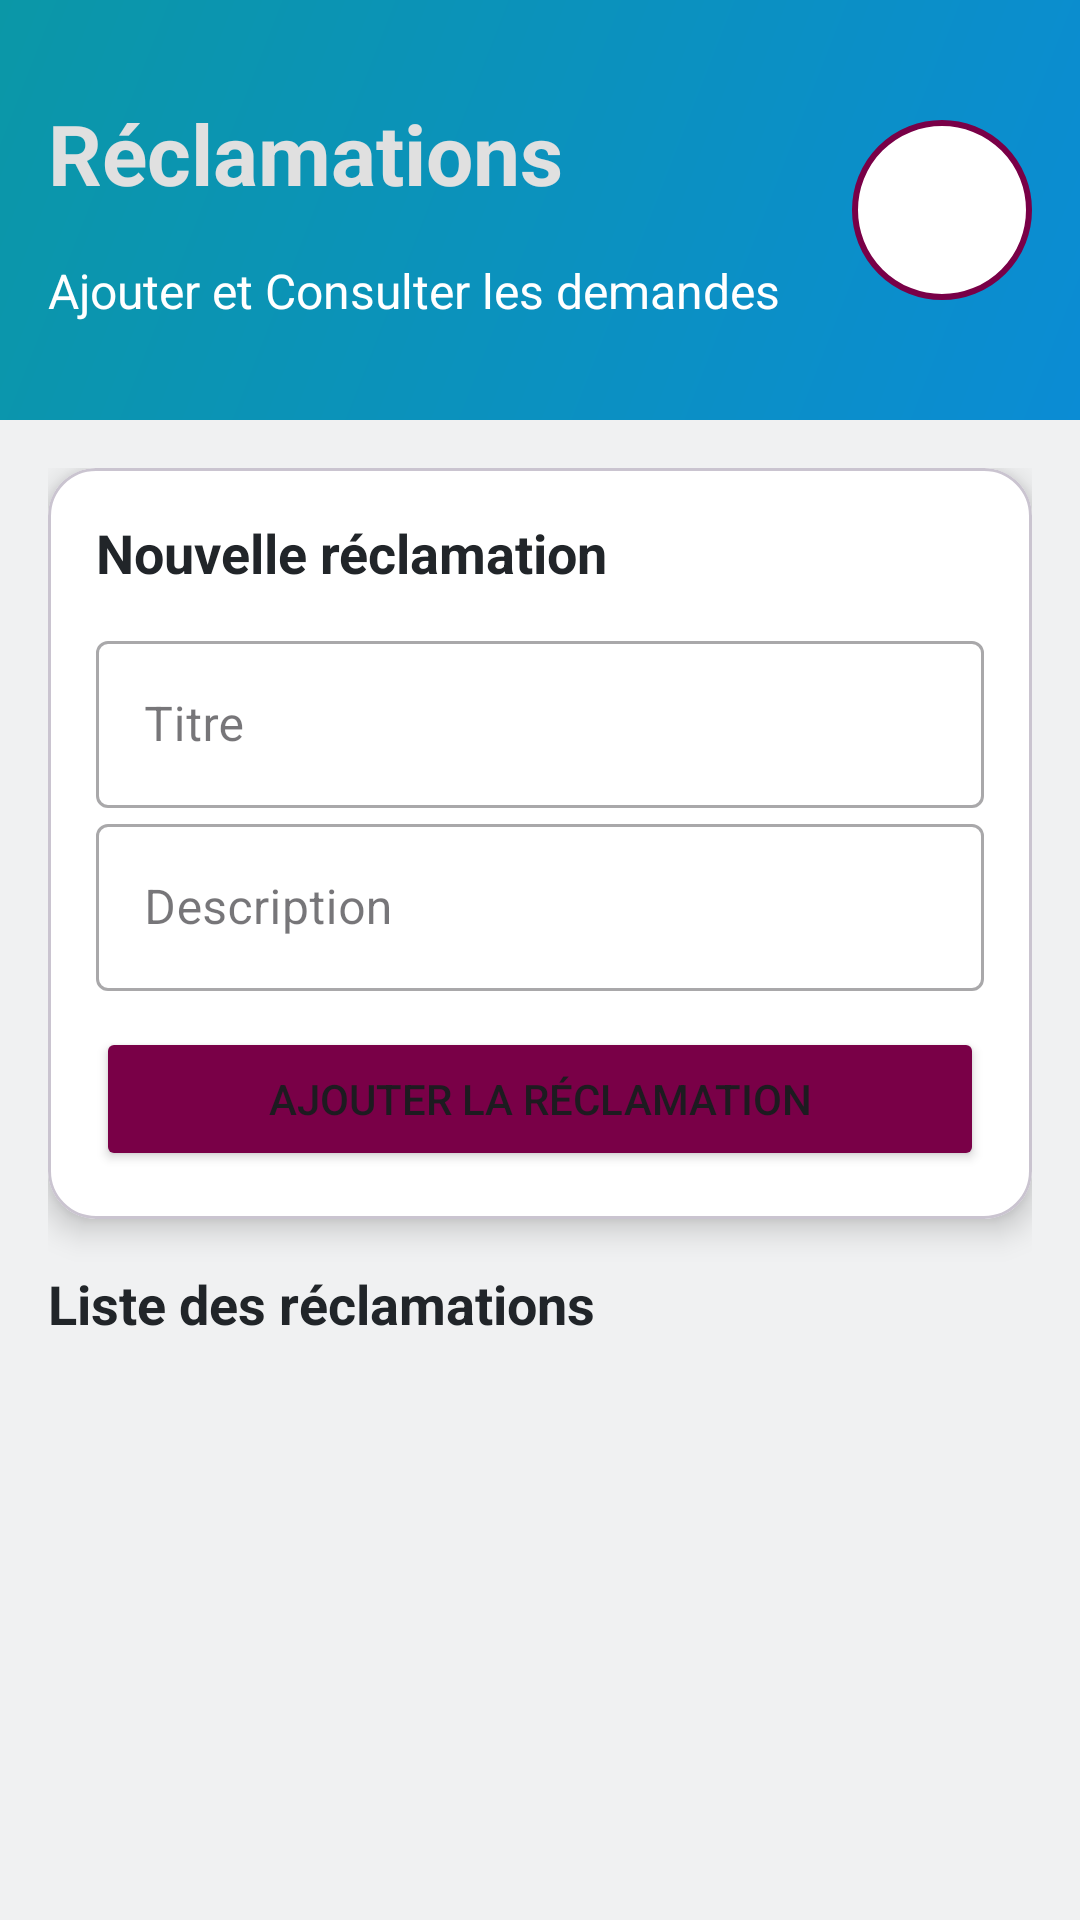

Write the Android layout XML for this screen, with the resource values it uses.
<!-- AndroidManifest.xml: application theme Theme.MyApplication -->
<!-- res/layout/activity_reclamation.xml -->
<?xml version="1.0" encoding="utf-8"?>
<LinearLayout xmlns:android="http://schemas.android.com/apk/res/android"
    xmlns:app="http://schemas.android.com/apk/res-auto"
    android:layout_width="match_parent"
    android:layout_height="match_parent"
    android:orientation="vertical"
    android:background="?android:attr/colorBackground">

    
    <androidx.constraintlayout.widget.ConstraintLayout
        android:id="@+id/header"
        android:layout_width="match_parent"
        android:layout_height="140dp"
        android:padding="16dp"
        android:background="@drawable/header_background">

        <TextView
            android:id="@+id/txtWelcome"
            android:layout_width="wrap_content"
            android:layout_height="wrap_content"
            android:text="Réclamations"
            android:textColor="@color/text_secondary"
            android:textSize="28sp"
            android:textStyle="bold"
            app:layout_constraintTop_toTopOf="parent"
            app:layout_constraintStart_toStartOf="parent"
            app:layout_constraintBottom_toTopOf="@+id/txtUser" />

        <TextView
            android:id="@+id/txtUser"
            android:layout_width="wrap_content"
            android:layout_height="wrap_content"
            android:text="Ajouter et Consulter les demandes"
            android:textColor="@color/text_light"
            android:textSize="16sp"
            app:layout_constraintStart_toStartOf="parent"
            app:layout_constraintTop_toBottomOf="@+id/txtWelcome"
            app:layout_constraintBottom_toBottomOf="parent" />

        <ImageView
            android:id="@+id/iv_avatar"
            android:layout_width="60dp"
            android:layout_height="60dp"
            android:src="@drawable/ic_profil"
            android:background="@drawable/circle_background"
            android:padding="4dp"
            android:contentDescription="Avatar"
            app:tint="@color/teal_700"
            app:layout_constraintTop_toTopOf="parent"
            app:layout_constraintBottom_toBottomOf="parent"
            app:layout_constraintEnd_toEndOf="parent" />

    </androidx.constraintlayout.widget.ConstraintLayout>

    
    <LinearLayout
        android:layout_width="match_parent"
        android:layout_height="match_parent"
        android:orientation="vertical"
        android:padding="16dp">

        
        <com.google.android.material.card.MaterialCardView
            android:layout_width="match_parent"
            android:layout_height="wrap_content"
            app:cardCornerRadius="16dp"
            app:cardElevation="6dp"
            app:cardBackgroundColor="@color/card_background">

            <LinearLayout
                android:layout_width="match_parent"
                android:layout_height="wrap_content"
                android:orientation="vertical"
                android:padding="16dp">

                <TextView
                    android:layout_width="wrap_content"
                    android:layout_height="wrap_content"
                    android:text="Nouvelle réclamation"
                    android:textSize="18sp"
                    android:textStyle="bold"
                    android:textColor="@color/text_primary"
                    android:layout_marginBottom="12dp" />

                <com.google.android.material.textfield.TextInputLayout
                    android:layout_width="match_parent"
                    android:layout_height="wrap_content"
                    android:hint="Titre"
                    style="@style/Widget.MaterialComponents.TextInputLayout.OutlinedBox">

                    <com.google.android.material.textfield.TextInputEditText
                        android:id="@+id/etTitre"
                        android:layout_width="match_parent"
                        android:layout_height="wrap_content"
                        android:inputType="textCapWords"
                        android:textColor="@color/text_primary" />
                </com.google.android.material.textfield.TextInputLayout>

                <com.google.android.material.textfield.TextInputLayout
                    android:layout_width="match_parent"
                    android:layout_height="wrap_content"
                    android:hint="Description"
                    style="@style/Widget.MaterialComponents.TextInputLayout.OutlinedBox">

                    <com.google.android.material.textfield.TextInputEditText
                        android:id="@+id/etDescription"
                        android:layout_width="match_parent"
                        android:layout_height="wrap_content"
                        android:inputType="textMultiLine"
                        android:maxLines="3"
                        android:textColor="@color/text_primary" />
                </com.google.android.material.textfield.TextInputLayout>

                <Button
                    android:id="@+id/btnAjouter"
                    android:layout_width="match_parent"
                    android:layout_height="wrap_content"
                    android:text="Ajouter la réclamation"
                    android:layout_marginTop="12dp"
                    android:backgroundTint="@color/teal_700" />
            </LinearLayout>
        </com.google.android.material.card.MaterialCardView>

        
        <Space
            android:layout_width="match_parent"
            android:layout_height="16dp" />

        
        <TextView
            android:id="@+id/txtListe"
            android:layout_width="wrap_content"
            android:layout_height="wrap_content"
            android:text="Liste des réclamations"
            android:textSize="18sp"
            android:textStyle="bold"
            android:textColor="@color/text_primary"
            android:layout_marginBottom="10dp" />

        
        <androidx.recyclerview.widget.RecyclerView
            android:id="@+id/recyclerReclamations"
            android:layout_width="match_parent"
            android:layout_height="0dp"
            android:layout_weight="1" />

    </LinearLayout>

</LinearLayout>
<!-- resources referenced by this layout -->
<resources>
  <color name="card_background">#FFFFFF</color>
  <color name="teal_700">#790047</color>
  <color name="text_light">#FFFFFF</color>
  <color name="text_primary">#212529</color>
  <color name="text_secondary">#E0E0E0</color>
  <!-- drawable circle_background (drawable) -->
  <?xml version="1.0" encoding="utf-8"?>
  <shape xmlns:android="http://schemas.android.com/apk/res/android"
      android:shape="oval">
      <solid android:color="@color/white" />
      <stroke
          android:width="2dp"
          android:color="@color/teal_700" />
  </shape>
  <!-- drawable header_background (drawable) -->
  <?xml version="1.0" encoding="utf-8"?>
  <shape xmlns:android="http://schemas.android.com/apk/res/android">
      <gradient
          android:startColor="#0B8CD4"
          android:endColor="#0B97A7"
          android:angle="135"
          android:type="linear"/>
  </shape>
  <style name="Theme.MyApplication" parent="Base.Theme.MyApplication" />
  <color name="white">#ffffff</color>
  <style name="Base.Theme.MyApplication" parent="Theme.Material3.DayNight.NoActionBar">
          
          
          <item name="colorPrimary">@color/primary</item>
          <item name="colorSecondary">@color/secondary</item>
          <item name="android:colorBackground">@color/light</item>
      </style>
  <color name="primary">#1a1a1a</color>
  <color name="secondary">#ffffff</color>
  <color name="light">#f0f1f2</color>
</resources>
